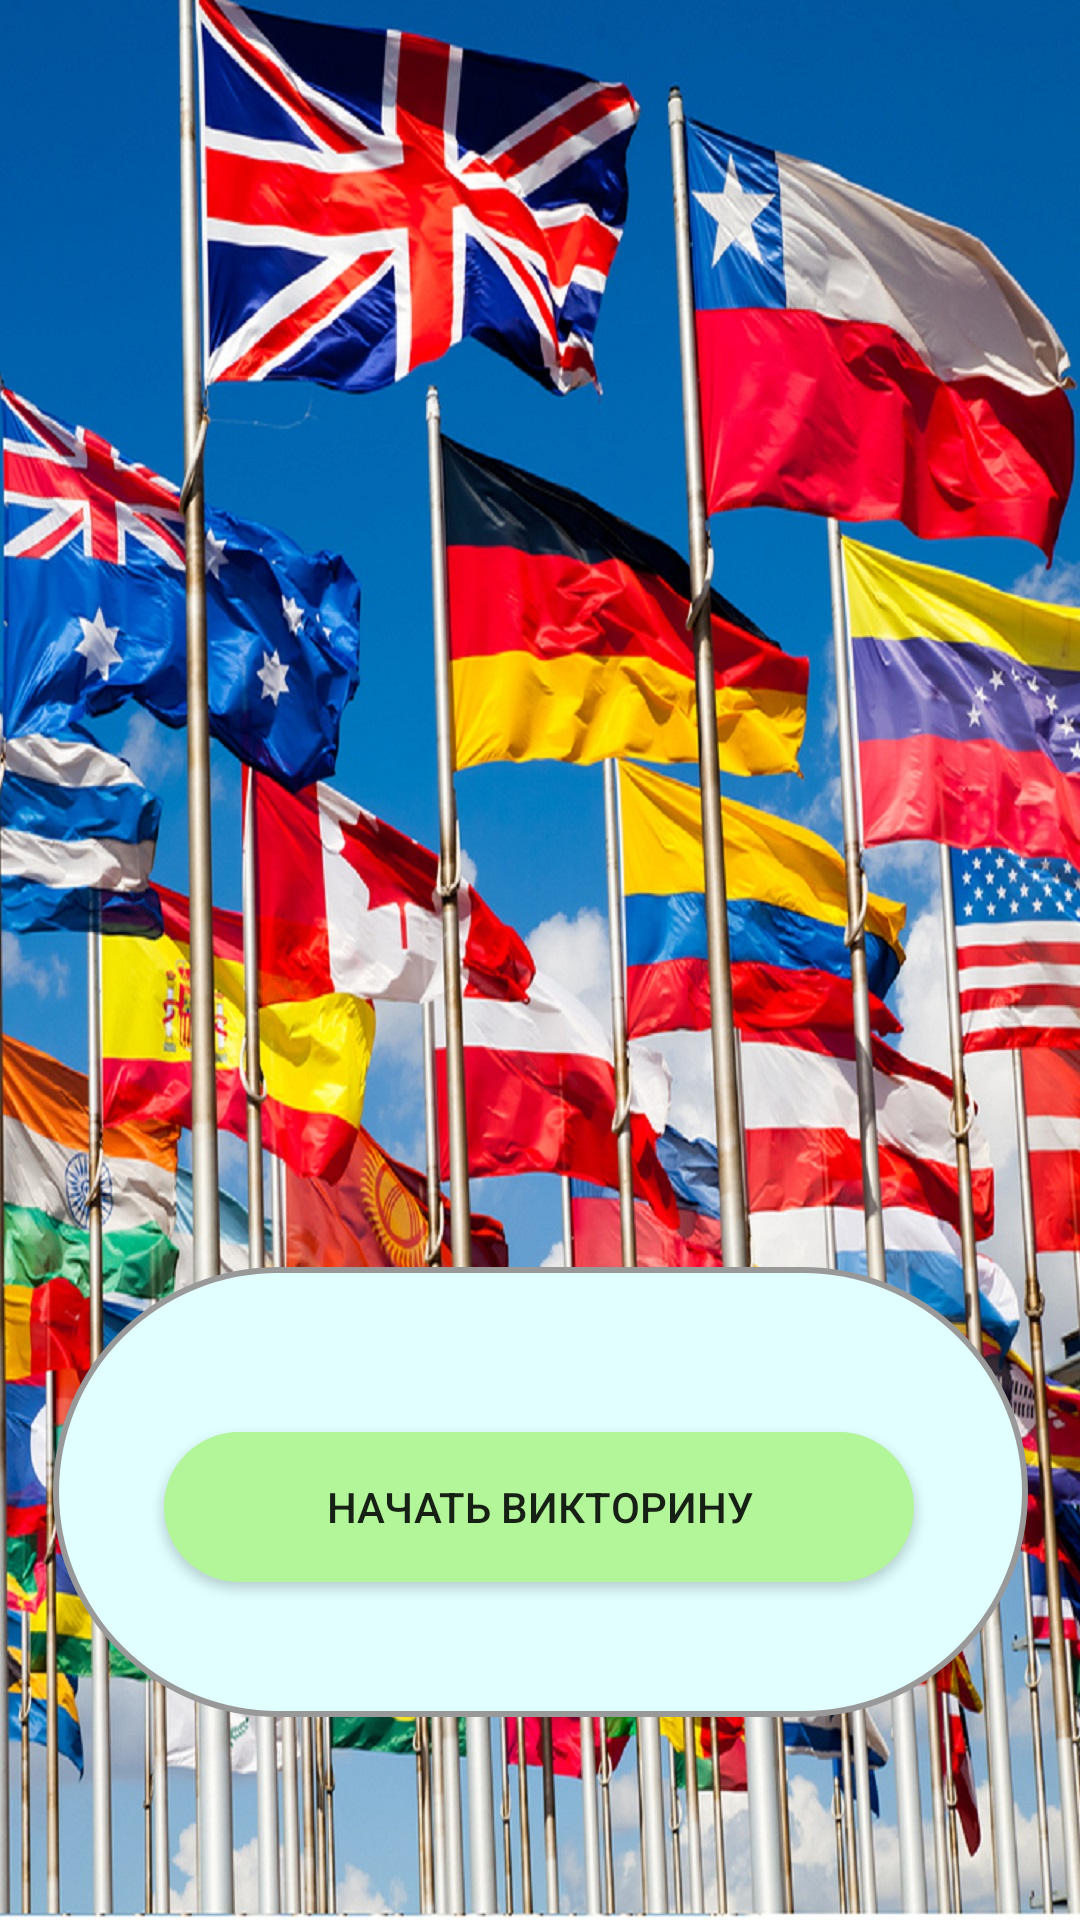

Write the Android layout XML for this screen, with the resource values it uses.
<!-- AndroidManifest.xml: application theme Theme.GuessTheCountry -->
<!-- res/layout/activity_main.xml -->
<?xml version="1.0" encoding="utf-8"?>
<androidx.constraintlayout.widget.ConstraintLayout xmlns:android="http://schemas.android.com/apk/res/android"
    xmlns:app="http://schemas.android.com/apk/res-auto"
    xmlns:tools="http://schemas.android.com/tools"
    android:layout_width="match_parent"
    android:layout_height="match_parent"
    tools:context=".MainActivity"
    android:background="@drawable/flags"
    >

    <FrameLayout
        android:layout_width="325dp"
        android:layout_height="150dp"
        android:background="@drawable/frame_begin"
        app:layout_constraintBottom_toBottomOf="parent"
        app:layout_constraintEnd_toEndOf="parent"
        app:layout_constraintStart_toStartOf="parent"
        app:layout_constraintTop_toTopOf="parent"
        app:layout_constraintVertical_bias="0.862">

    </FrameLayout>

    <Button
        android:id="@+id/start_game"
        android:layout_width="wrap_content"
        android:layout_height="wrap_content"
        android:text="Начать викторину"
        android:background="@drawable/start_button"
        app:layout_constraintBottom_toBottomOf="parent"
        app:layout_constraintEnd_toEndOf="parent"
        app:layout_constraintHorizontal_bias="0.497"
        app:layout_constraintStart_toStartOf="parent"
        app:layout_constraintTop_toTopOf="parent"
        app:layout_constraintVertical_bias="0.809" />
</androidx.constraintlayout.widget.ConstraintLayout>
<!-- resources referenced by this layout -->
<resources>
  <!-- drawable flags: png bitmap (drawable, 663823 bytes) -->
  <!-- drawable frame_begin (drawable) -->
  <?xml version="1.0" encoding="utf-8"?>
  <shape xmlns:android="http://schemas.android.com/apk/res/android">
      <solid android:color="@color/backStart"/>
      <stroke android:width="2dp"
          android:color="#999999"/>
      <padding android:left="2dp"
          android:top="2dp"
          android:right="2dp"
          android:bottom="2dp"/>
      <corners android:radius="100dp" />
  </shape>
  <!-- drawable start_button (drawable) -->
  <?xml version="1.0" encoding="utf-8"?>
  <shape android:shape="rectangle" xmlns:android="http://schemas.android.com/apk/res/android">
      <solid android:color="@color/greenStart"/>
      <corners android:radius="25dp"/>
      <size android:width="250dp" android:height="50dp"/>
      <padding android:top="10dp" android:bottom="10dp"/>
  </shape>
  <style name="Theme.GuessTheCountry" parent="Theme.AppCompat.Light">
          
          <item name="colorPrimary">#A3BBF8</item>
          <item name="colorPrimaryVariant">#B09FD5</item>
          <item name="colorOnPrimary">@color/white</item>
          
          <item name="colorSecondary">@color/teal_200</item>
          <item name="colorSecondaryVariant">@color/teal_700</item>
          <item name="colorOnSecondary">@color/black</item>
          
          <item name="android:statusBarColor" tools:targetApi="l">?attr/colorPrimaryVariant</item>
          
      </style>
  <color name="backStart">#E1FFFF</color>
  <color name="greenStart">#B2F699</color>
  <color name="white">#FFFFFFFF</color>
  <color name="teal_200">#FF03DAC5</color>
  <color name="teal_700">#FF018786</color>
  <color name="black">#FF000000</color>
</resources>
